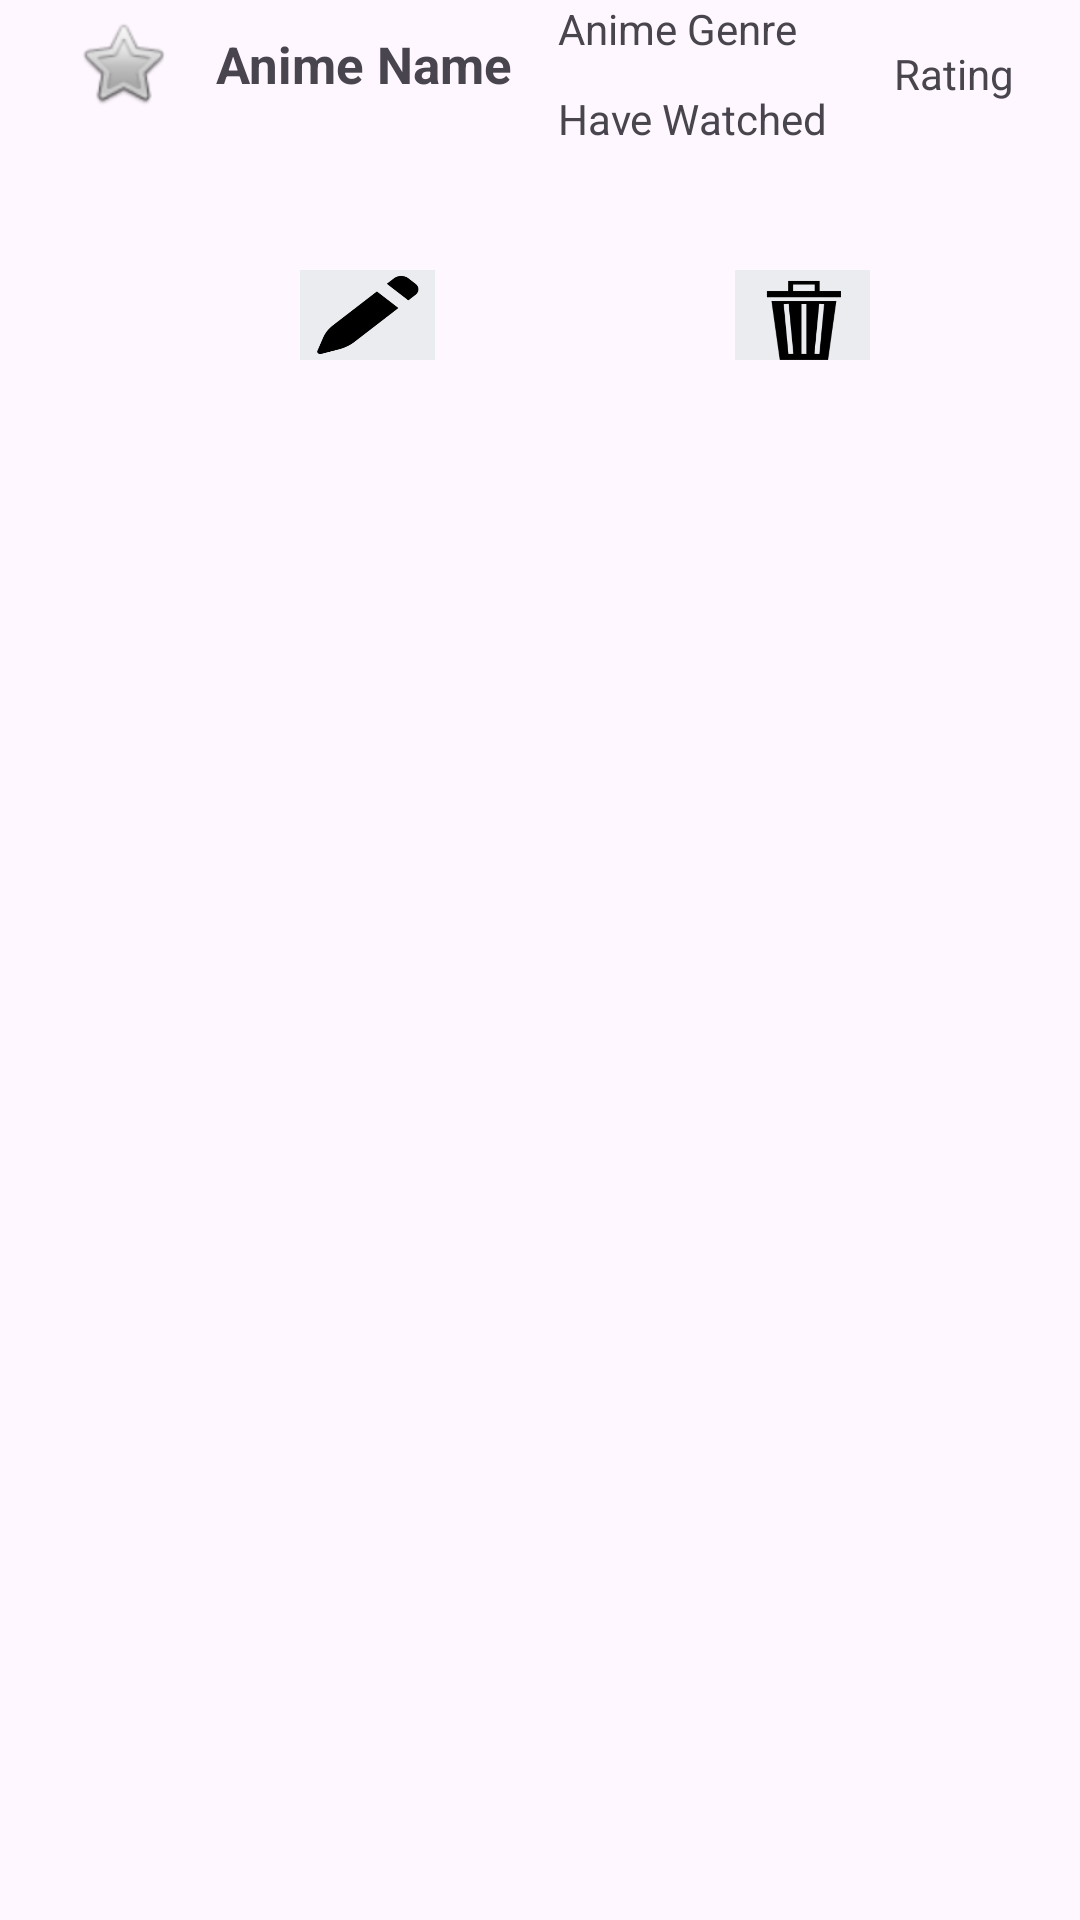

Here is an Android app screen rendered from its layout file. Give the layout XML and the strings, colors and styles it references.
<!-- AndroidManifest.xml: application theme Theme.YourAnimeLibrary -->
<!-- res/layout/anime_layout.xml -->
<?xml version="1.0" encoding="utf-8"?>
<androidx.constraintlayout.widget.ConstraintLayout xmlns:android="http://schemas.android.com/apk/res/android"
    xmlns:app="http://schemas.android.com/apk/res-auto"
    xmlns:tools="http://schemas.android.com/tools"
    android:layout_width="match_parent"
    android:layout_height="match_parent">

    <TextView
        android:id="@+id/animeNameTextView"
        android:layout_width="wrap_content"
        android:layout_height="wrap_content"
        android:layout_marginStart="15dp"
        android:layout_marginTop="10dp"
        android:text="Anime Name"
        android:textSize="17sp"
        android:textStyle="bold"
        app:layout_constraintStart_toEndOf="@+id/animeFavoriteStarButton"
        app:layout_constraintTop_toTopOf="parent" />

    <TextView
        android:id="@+id/animeGenreTextView"
        android:layout_width="wrap_content"
        android:layout_height="wrap_content"
        android:layout_marginStart="15dp"
        android:text="Anime Genre"
        app:layout_constraintStart_toEndOf="@+id/animeNameTextView"
        app:layout_constraintTop_toTopOf="parent" />

    <android.widget.ImageButton
        android:id="@+id/animeFavoriteStarButton"
        android:layout_width="wrap_content"
        android:layout_height="wrap_content"
        android:layout_marginStart="25dp"
        android:layout_marginTop="5dp"
        android:background="@android:drawable/btn_star_big_off"
        app:layout_constraintStart_toStartOf="parent"
        app:layout_constraintTop_toTopOf="parent">
    </android.widget.ImageButton>

    <TextView
        android:id="@+id/animeToWatchTextView"
        android:layout_width="wrap_content"
        android:layout_height="wrap_content"
        android:layout_marginStart="15dp"
        android:layout_marginTop="30dp"
        android:clickable="true"
        android:text="Have Watched"
        app:layout_constraintStart_toEndOf="@+id/animeNameTextView"
        app:layout_constraintTop_toTopOf="parent" />

    <android.widget.Button
        android:id="@+id/editAnimeButton"
        android:layout_width="45dp"
        android:layout_height="30dp"
        android:layout_marginStart="100dp"
        android:layout_marginTop="90dp"
        android:background="@drawable/pencil_icon"
        app:layout_constraintStart_toStartOf="parent"
        app:layout_constraintTop_toTopOf="parent" />

    <android.widget.Button
        android:id="@+id/deleteAnimeButton"
        android:layout_width="45dp"
        android:layout_height="30dp"
        android:layout_marginStart="100dp"
        android:layout_marginTop="90dp"
        android:background="@drawable/trash_can_icon"
        app:layout_constraintStart_toEndOf="@+id/editAnimeButton"
        app:layout_constraintTop_toTopOf="parent" />

    <TextView
        android:id="@+id/animeRatingTextView"
        android:layout_width="wrap_content"
        android:layout_height="wrap_content"
        android:layout_marginTop="15dp"
        android:text="Rating"
        app:layout_constraintEnd_toEndOf="parent"
        app:layout_constraintStart_toEndOf="@+id/animeToWatchTextView"
        app:layout_constraintTop_toTopOf="parent" />

</androidx.constraintlayout.widget.ConstraintLayout>
<!-- resources referenced by this layout -->
<resources>
  <!-- drawable pencil_icon: png bitmap (drawable, 22709 bytes) -->
  <!-- drawable trash_can_icon: png bitmap (drawable, 29531 bytes) -->
  <style name="Theme.YourAnimeLibrary" parent="Base.Theme.YourAnimeLibrary" />
  <style name="Base.Theme.YourAnimeLibrary" parent="Theme.Material3.DayNight.NoActionBar">
          
          
      </style>
</resources>
